Image classification data set "dataset" (shoaibk-exe/employee-tracking on GitHub). Class labels (2): empty, occupied.

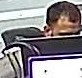
Label: occupied

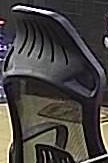
Label: empty

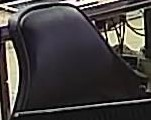
Label: empty

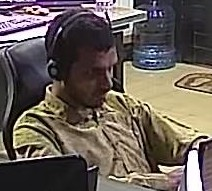
Label: occupied

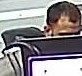
Label: occupied

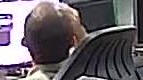
Label: occupied
